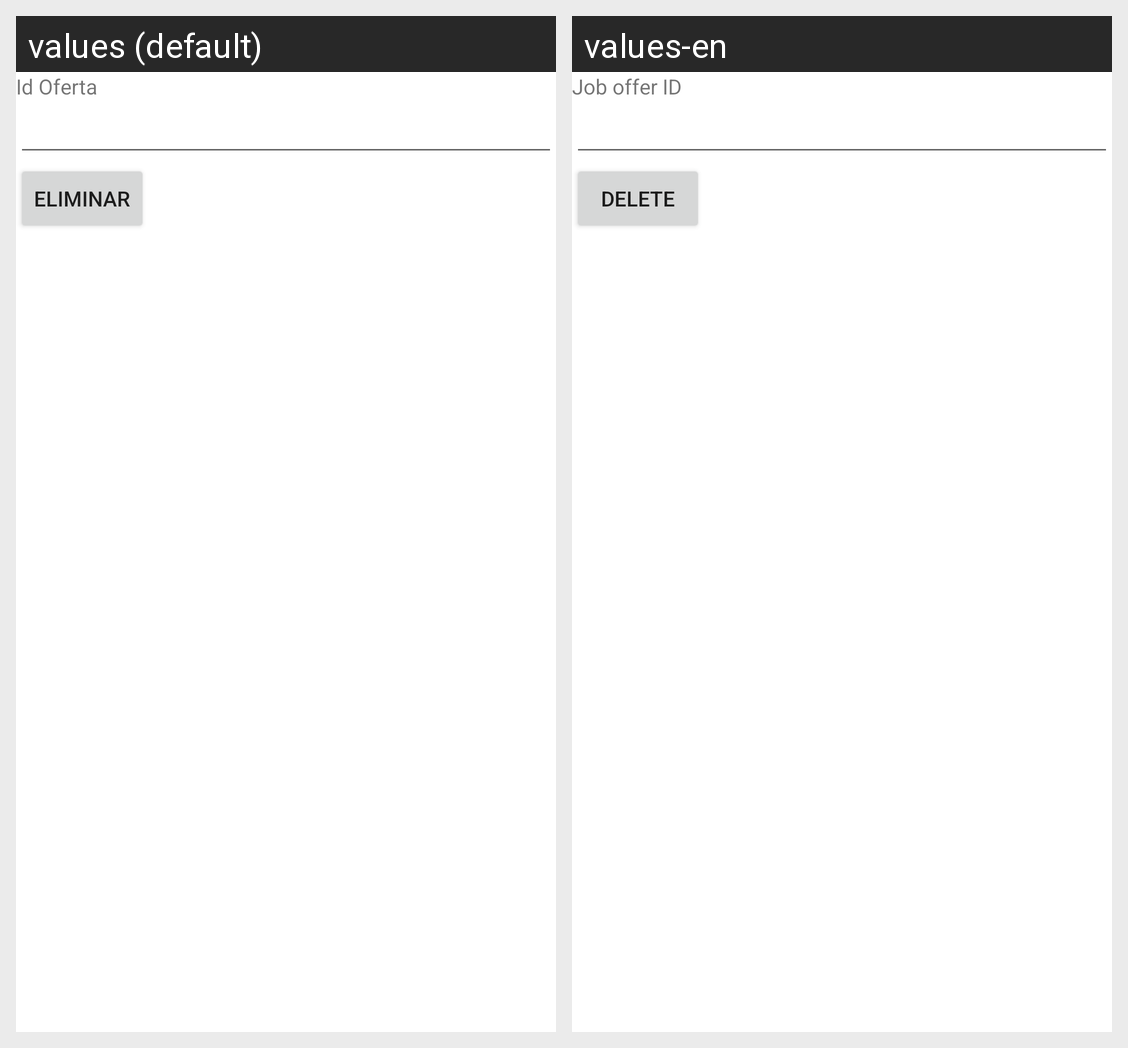

Translations of the strings shown on this Android screen, per locale in the grid:
Android screen res/layout/activity_oferta_laboral_eliminar.xml rendered under 2 locales, left to right: values (default), values-en. Device: Nexus 5 (rendered at 1080×1920; each locale shown at half size, 540×960, under a caption strip naming it); theme Theme.BolsaN.
Strings drawn on this screen, with the default value and each locale's value (text and hints the layout hard-codes, and strings that could not be matched under every locale, appear in the picture but are not listed):

idOferta
  values: Id Oferta
  values-en: Job offer ID

eliminar
  values: Eliminar
  values-en: Delete
